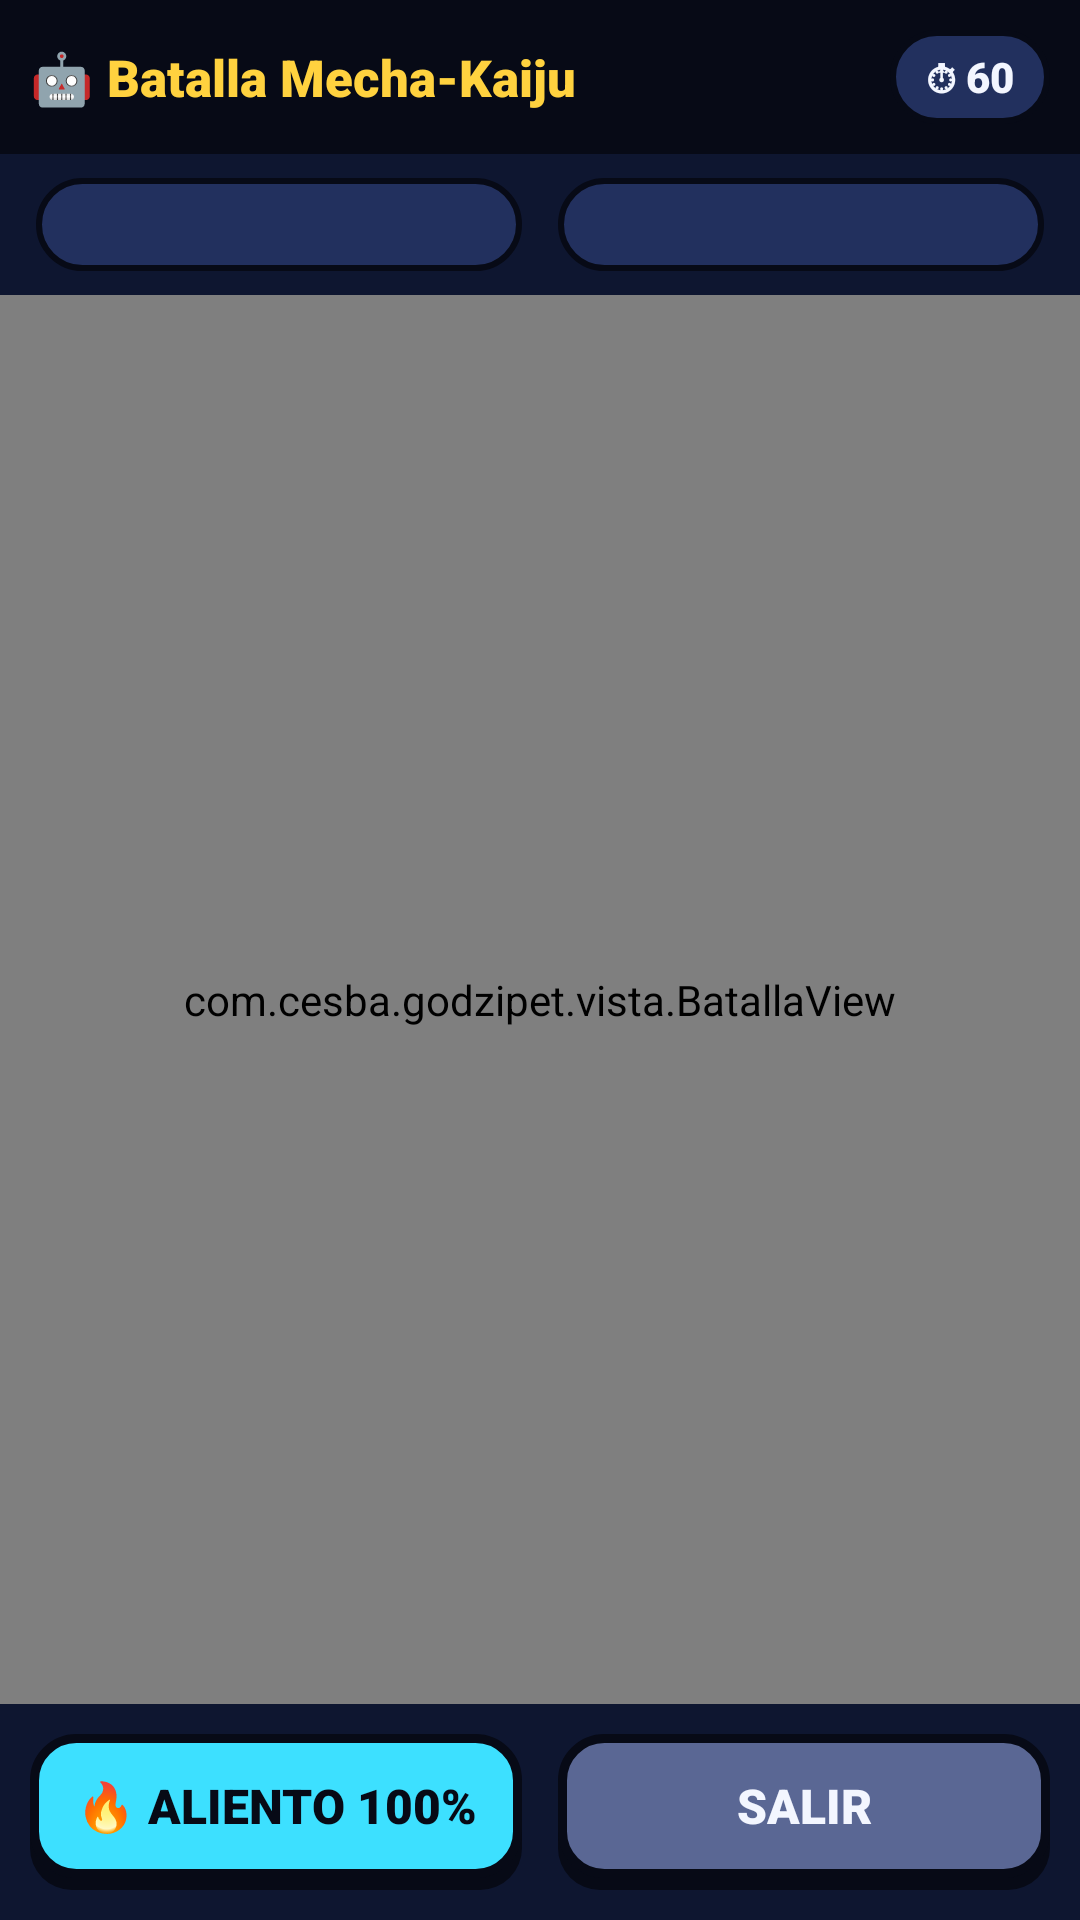

Layout XML and referenced resources for this Android screen:
<!-- AndroidManifest.xml: application theme Theme.GodziPet -->
<!-- res/layout/activity_batalla.xml -->
<?xml version="1.0" encoding="utf-8"?>
<LinearLayout xmlns:android="http://schemas.android.com/apk/res/android"
    android:id="@+id/raiz" android:layout_width="match_parent" android:layout_height="match_parent"
    android:orientation="vertical" android:background="@color/fondo" android:fitsSystemWindows="true">

    <LinearLayout android:layout_width="match_parent" android:layout_height="wrap_content"
        android:background="@color/contorno" android:orientation="horizontal" android:padding="10dp"
        android:gravity="center_vertical">
        <TextView android:id="@+id/tvTituloJuego" android:layout_width="0dp" android:layout_height="wrap_content" android:layout_weight="1"
            android:text="🤖 Batalla Mecha-Kaiju" android:fontFamily="sans-serif-black"
            android:textColor="@color/amarillo" android:textSize="17sp" />
        <TextView android:id="@+id/tvTiempo" style="@style/Chip" android:layout_width="wrap_content"
            android:layout_height="wrap_content" android:text="⏱ 60" />
    </LinearLayout>

    <LinearLayout android:layout_width="match_parent" android:layout_height="wrap_content"
        android:orientation="horizontal" android:paddingStart="12dp" android:paddingEnd="12dp"
        android:paddingTop="8dp" android:paddingBottom="8dp">
        <TextView android:id="@+id/tvJefe" style="@style/Chip" android:layout_width="0dp"
            android:layout_height="wrap_content" android:layout_weight="1" android:gravity="center"
            android:textColor="@color/rojo" android:layout_marginEnd="6dp" />
        <TextView android:id="@+id/tvVida" style="@style/Chip" android:layout_width="0dp"
            android:layout_height="wrap_content" android:layout_weight="1" android:gravity="center"
            android:textColor="@color/atomico" android:layout_marginStart="6dp" />
    </LinearLayout>

    <com.cesba.godzipet.vista.BatallaView android:id="@+id/juego" android:layout_width="match_parent"
        android:layout_height="0dp" android:layout_weight="1" />

    <LinearLayout android:layout_width="match_parent" android:layout_height="wrap_content"
        android:orientation="horizontal" android:padding="10dp">
        <TextView android:id="@+id/btnAliento" style="@style/Boton" android:layout_width="0dp"
            android:layout_height="wrap_content" android:layout_weight="1" android:layout_marginEnd="6dp"
            android:text="🔥 ALIENTO 100%" />
        <TextView android:id="@+id/btnSalir" style="@style/Boton" android:layout_width="0dp"
            android:layout_height="wrap_content" android:layout_weight="1" android:layout_marginStart="6dp"
            android:background="@drawable/bg_boton_gris" android:textColor="@color/texto" android:text="SALIR" />
    </LinearLayout>
</LinearLayout>
<!-- resources referenced by this layout -->
<resources>
  <color name="amarillo">#FFD23F</color>
  <color name="atomico">#3DE0FF</color>
  <color name="contorno">#070A16</color>
  <color name="fondo">#0E1630</color>
  <color name="rojo">#FF4D5E</color>
  <color name="texto">#F3F6FF</color>
  <style name="Boton">
          <item name="android:background">@drawable/bg_boton_verde</item>
          <item name="android:gravity">center</item>
          <item name="android:minHeight">52dp</item>
          <item name="android:paddingStart">14dp</item>
          <item name="android:paddingEnd">14dp</item>
          <item name="android:paddingTop">8dp</item>
          <item name="android:paddingBottom">12dp</item>
          <item name="android:fontFamily">sans-serif-black</item>
          <item name="android:textColor">@color/texto_boton</item>
          <item name="android:textSize">16sp</item>
          <item name="android:clickable">true</item>
          <item name="android:focusable">true</item>
      </style>
  <style name="Chip">
          <item name="android:background">@drawable/bg_chip</item>
          <item name="android:paddingStart">12dp</item>
          <item name="android:paddingEnd">12dp</item>
          <item name="android:paddingTop">6dp</item>
          <item name="android:paddingBottom">6dp</item>
          <item name="android:fontFamily">sans-serif-black</item>
          <item name="android:textColor">@color/texto</item>
          <item name="android:textSize">14sp</item>
      </style>
  <style name="Theme.GodziPet" parent="Theme.Material3.Dark.NoActionBar">
          <item name="colorPrimary">@color/atomico</item>
          <item name="colorOnPrimary">@color/contorno</item>
          <item name="colorSecondary">@color/heat</item>
          <item name="colorAccent">@color/atomico</item>
          <item name="android:colorBackground">@color/fondo</item>
          <item name="colorSurface">@color/superficie</item>
          <item name="colorOnSurface">@color/texto</item>
          <item name="android:windowBackground">@color/fondo</item>
          <item name="android:statusBarColor">@color/contorno</item>
          <item name="android:navigationBarColor">@color/contorno</item>
          <item name="android:textColorPrimary">@color/texto</item>
          <item name="android:textColorSecondary">@color/texto_sec</item>
          <item name="android:windowLightStatusBar">false</item>
          <item name="alertDialogTheme">@style/Dialogo</item>
      </style>
  <!-- drawable bg_chip (drawable) -->
  <?xml version="1.0" encoding="utf-8"?>
  <shape xmlns:android="http://schemas.android.com/apk/res/android">
      <corners android:radius="20dp" />
      <solid android:color="@color/superficie_alta" />
      <stroke android:width="2dp" android:color="@color/contorno" />
  </shape>
  <color name="heat">#FF8A1F</color>
  <color name="superficie">#18234A</color>
  <color name="texto_sec">#A9B4D8</color>
  <style name="Dialogo" parent="Theme.Material3.Dark.Dialog.Alert">
          <item name="android:windowBackground">@drawable/bg_dialogo</item>
          <item name="colorPrimary">@color/atomico</item>
          <item name="android:textColorPrimary">@color/texto</item>
          <item name="android:textColorSecondary">@color/texto_sec</item>
          <item name="colorSurface">@color/superficie</item>
      </style>
  <color name="superficie_alta">#22305E</color>
  <!-- drawable bg_dialogo (drawable) -->
  <?xml version="1.0" encoding="utf-8"?>
  <inset xmlns:android="http://schemas.android.com/apk/res/android" android:inset="20dp">
      <shape>
          <corners android:radius="18dp" />
          <solid android:color="@color/superficie" />
          <stroke android:width="3dp" android:color="@color/atomico" />
      </shape>
  </inset>
</resources>
